Labelled photos from "dataset_itr2", an image-classification folder in aarushshenoy/plant. The possible labels are: grape healthy, tomato late blight, tomato two-spotted spider mite, tomato target spot, tomato yellow leaf curl virus.

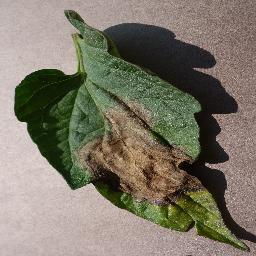
Label: tomato late blight

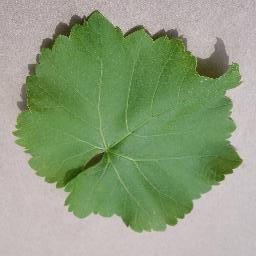
Label: grape healthy

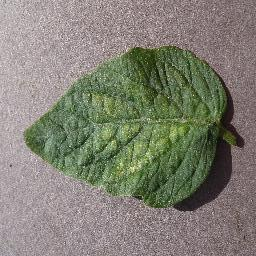
Label: tomato two-spotted spider mite

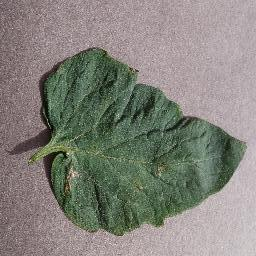
Label: tomato target spot

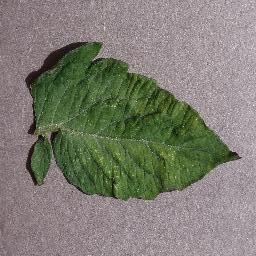
Label: tomato two-spotted spider mite

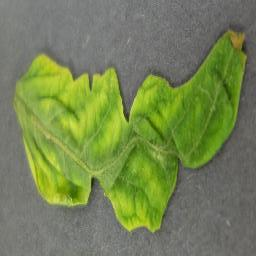
Label: tomato yellow leaf curl virus
